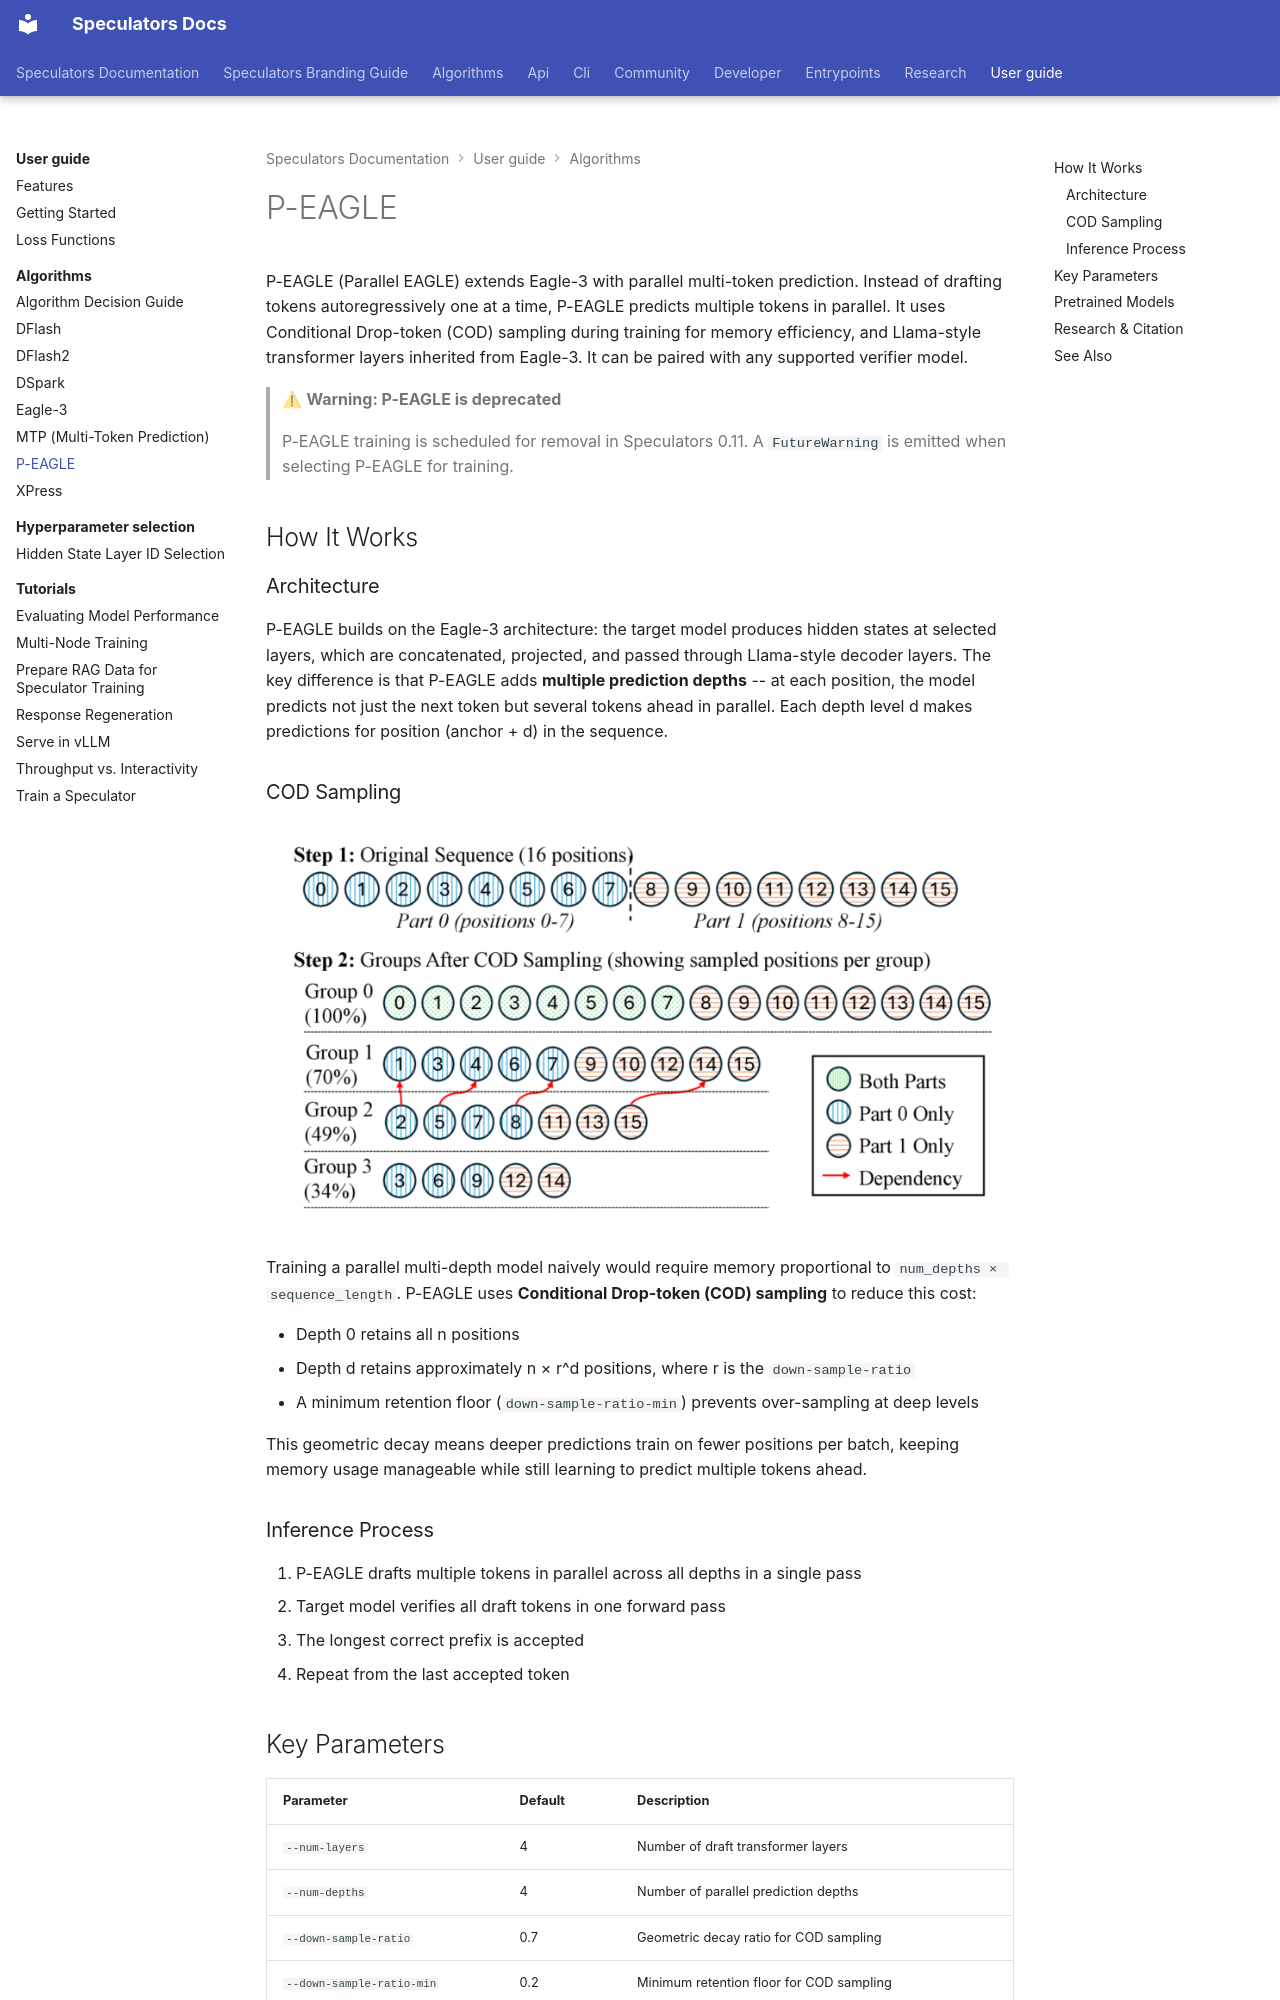

repository: vllm-project/speculators · page: user_guide/algorithms/peagle/index.html · generator: mkdocs

# P-EAGLE

P-EAGLE (Parallel EAGLE) extends Eagle-3 with parallel multi-token prediction. Instead of drafting tokens autoregressively one at a time, P-EAGLE predicts multiple tokens in parallel. It uses Conditional Drop-token (COD) sampling during training for memory efficiency, and Llama-style transformer layers inherited from Eagle-3. It can be paired with any supported verifier model.

> ⚠ **Warning: P-EAGLE is deprecated**
>
> P-EAGLE training is scheduled for removal in Speculators 0.11. A `FutureWarning` is emitted when selecting P-EAGLE for training.

## How It Works

### Architecture

P-EAGLE builds on the Eagle-3 architecture: the target model produces hidden states at selected layers, which are concatenated, projected, and passed through Llama-style decoder layers. The key difference is that P-EAGLE adds **multiple prediction depths** -- at each position, the model predicts not just the next token but several tokens ahead in parallel. Each depth level d makes predictions for position (anchor + d) in the sequence.

### COD Sampling

![COD Sampling](../../assets/peagle_cod_sampling.png)

Training a parallel multi-depth model naively would require memory proportional to `num_depths × sequence_length`. P-EAGLE uses **Conditional Drop-token (COD) sampling** to reduce this cost:

- Depth 0 retains all n positions
- Depth d retains approximately n × r^d positions, where r is the `down-sample-ratio`
- A minimum retention floor (`down-sample-ratio-min`) prevents over-sampling at deep levels

This geometric decay means deeper predictions train on fewer positions per batch, keeping memory usage manageable while still learning to predict multiple tokens ahead.

### Inference Process

1. P-EAGLE drafts multiple tokens in parallel across all depths in a single pass
2. Target model verifies all draft tokens in one forward pass
3. The longest correct prefix is accepted
4. Repeat from the last accepted token
